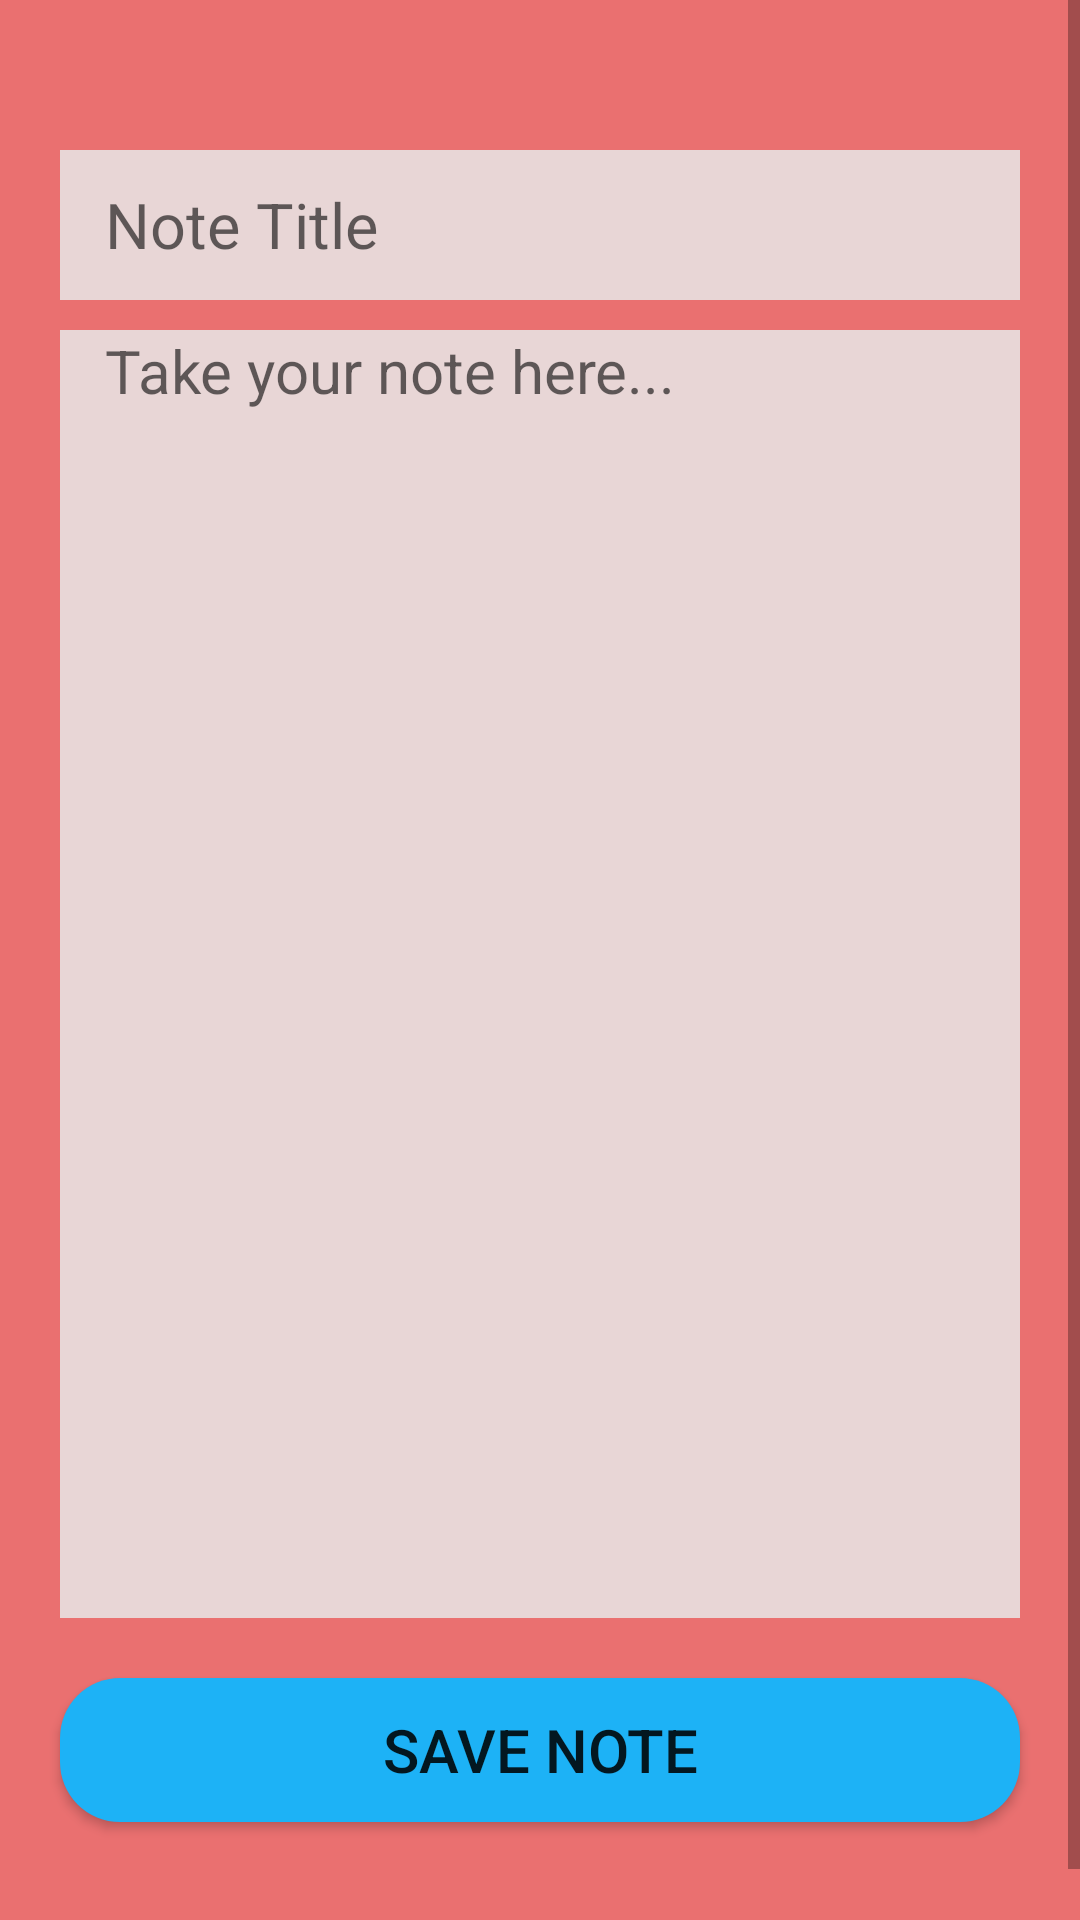

The Android layout XML behind this screen, and the referenced resources:
<!-- AndroidManifest.xml: application theme Theme.NoteWorld -->
<!-- res/layout/activity_write_note.xml -->
<?xml version="1.0" encoding="utf-8"?>
<LinearLayout
    xmlns:android="http://schemas.android.com/apk/res/android"
    xmlns:app="http://schemas.android.com/apk/res-auto"
    xmlns:tools="http://schemas.android.com/tools"
    android:layout_width="match_parent"
    android:layout_height="match_parent"
    android:orientation="vertical"
    android:background="#EA7070"
    tools:context=".WriteNote">

    <ScrollView
        android:layout_width="match_parent"
        android:layout_height="match_parent">

        <LinearLayout
            android:layout_width="match_parent"
            android:layout_height="wrap_content"
            android:orientation="vertical">

            <EditText
                android:layout_width="match_parent"
                android:layout_height="50sp"
                android:id="@+id/noteTitleEditTxtWriteNoteId"
                android:hint="@string/note_title"
                android:paddingStart="15sp"
                android:layout_marginTop="50sp"
                android:textSize="21sp"
                android:background="#E8D6D6"
                android:layout_marginStart="20sp"
                android:layout_marginEnd="20sp"/>
            <EditText
                android:layout_width="match_parent"
                android:layout_height="wrap_content"
                android:textColor="#FD090000"
                android:id="@+id/noteContentEditTxtWriteNoteId"
                android:hint="@string/take_your_note_here"
                android:layout_marginTop="10sp"
                android:paddingStart="15sp"
                android:textSize="20sp"
                android:minLines="18"
                android:layout_marginStart="20sp"
                android:gravity="start"
                android:background="#E8D6D6"
                android:layout_marginEnd="20sp"/>
            <androidx.appcompat.widget.AppCompatButton
                android:layout_width="match_parent"
                android:layout_height="wrap_content"
                android:layout_marginTop="20sp"
                android:textSize="20sp"
                android:layout_marginStart="20sp"
                android:layout_marginEnd="20sp"
                android:text="@string/save_note"
                android:layout_marginBottom="50sp"
                android:background="@drawable/button_background"
                android:id="@+id/saveNoteButtonWriteNoteId"/>

        </LinearLayout>
    </ScrollView>




</LinearLayout>
<!-- resources referenced by this layout -->
<resources>
  <!-- drawable button_background (drawable) -->
  <?xml version="1.0" encoding="utf-8"?>
  <shape
      xmlns:android="http://schemas.android.com/apk/res/android">
      <solid android:color="#1DB2F6"/>
      <corners android:radius="20sp"/>
  
  
  </shape>
  <string name="note_title">Note Title</string>
  <string name="save_note">save note</string>
  <string name="take_your_note_here">Take your note here...</string>
  <style name="Theme.NoteWorld" parent="Theme.MaterialComponents.DayNight.NoActionBar">
          
          <item name="colorPrimary">@color/purple_500</item>
          <item name="colorPrimaryVariant">@color/purple_700</item>
          <item name="colorOnPrimary">@color/white</item>
          
          <item name="colorSecondary">@color/teal_200</item>
          <item name="colorSecondaryVariant">@color/teal_700</item>
          <item name="colorOnSecondary">@color/black</item>
          
          <item name="android:statusBarColor">?attr/colorPrimaryVariant</item>
          
      </style>
  <!-- not gathered from this repository: default colours our renderer supplied (Android Studio template values) -->
  <color name="purple_500">#FF6200EE</color>
  <color name="purple_700">#FF3700B3</color>
  <color name="teal_200">#FF03DAC5</color>
  <color name="teal_700">#FF018786</color>
  <color name="black">#FF000000</color>
  <color name="white">#FFFFFFFF</color>
</resources>
